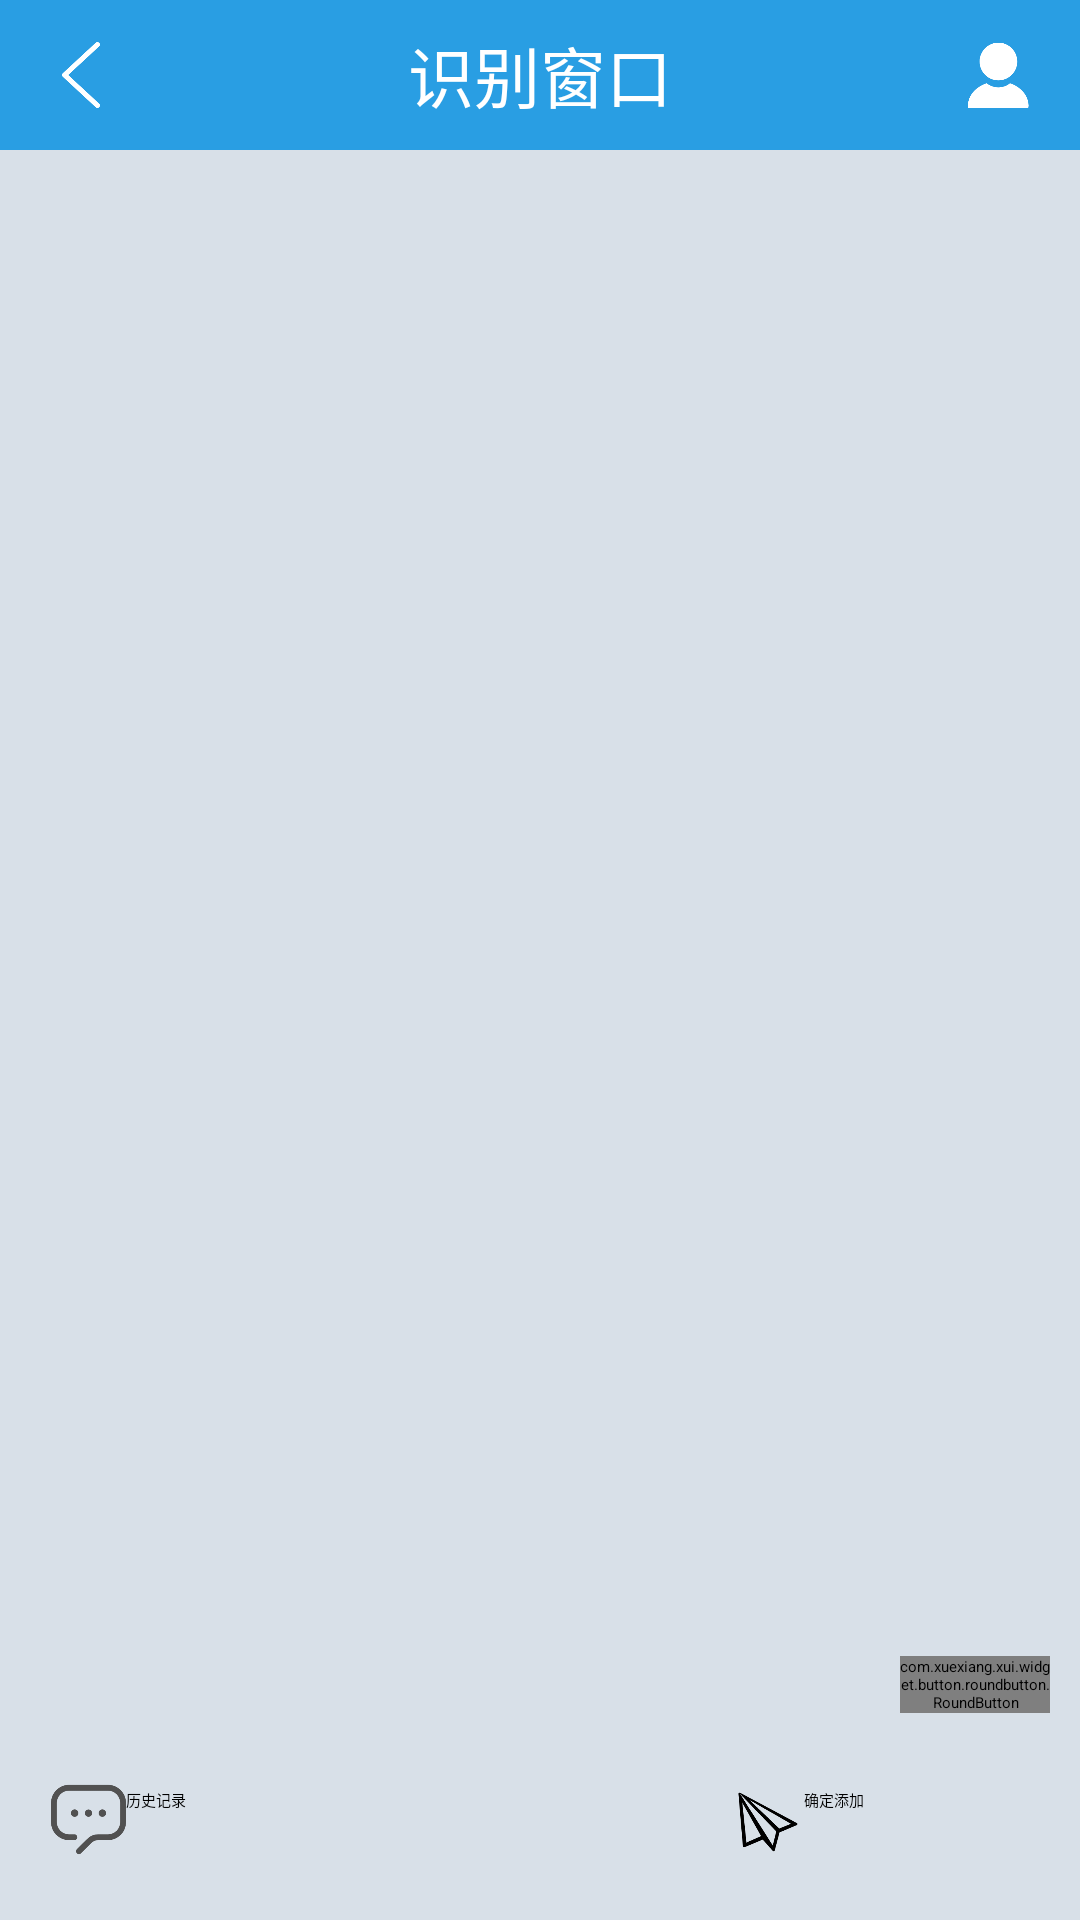

This screen was rendered from an Android layout file. Write that file and the resources it references.
<!-- AndroidManifest.xml: application theme AppTheme -->
<!-- res/layout/activity_main.xml -->
<?xml version="1.0" encoding="utf-8"?>
<LinearLayout xmlns:android="http://schemas.android.com/apk/res/android"
    xmlns:app="http://schemas.android.com/apk/res-auto"
    xmlns:tools="http://schemas.android.com/tools"
    android:id="@+id/root_layout"
    android:layout_width="match_parent"
    android:layout_height="match_parent"
    android:background="#d8e0e8"
    android:orientation="vertical"
    tools:context=".MainActivity">

    <include layout = "@layout/navigation"
        tools:ignore="ResourceCycle" />

    <ImageView
        android:id="@+id/imageView"
        android:layout_width="match_parent"
        android:layout_height="0dp"
        android:layout_weight="1"
        android:layout_marginTop="30dp" />
    <LinearLayout
        android:layout_width="match_parent"
        android:layout_height="wrap_content"
        android:orientation="vertical">
        <LinearLayout
            android:layout_width="match_parent"
            android:layout_height="wrap_content"
            android:layout_margin="10dp"
            android:orientation="horizontal">


            <EditText
                android:id="@+id/input"
                style="@style/EditText.Normal"
                android:layout_width="280dp"
                android:layout_height="32dp"
                android:singleLine="true" />

            <com.xuexiang.xui.widget.button.roundbutton.RoundButton
                style="@style/RoundButton.Auto"
                android:layout_width="wrap_content"
                android:layout_height="wrap_content"
                android:id="@+id/yes"
                android:gravity="center"
                android:text="确定/继续"
                android:textSize="12dp"
                android:layout_marginLeft="10dp"
                app:rb_isRadiusAdjustBounds="true"
                android:textColor="@color/xui_default_round_btn_white_text"
                app:rb_backgroundColor="@color/xui_round_btn_blow_bg"
                app:rb_borderColor="@color/xui_round_btn_blow_bg" />

        </LinearLayout>


        <LinearLayout
            android:layout_width="match_parent"
            android:layout_height="40dp"
            android:layout_marginLeft="4dp"
            android:layout_marginRight="4dp"
            android:layout_marginBottom="6dp">

            <ImageView
                android:layout_width="25dp"
                android:layout_height="25dp"
                android:layout_marginStart="13dp"
                android:background="@drawable/bt_history2" />

            <Button
                android:id="@+id/btn_history"
                android:layout_width="fill_parent"
                android:layout_height="wrap_content"
                android:layout_marginEnd="8dp"
                android:layout_weight="1"
                android:background="#d8e0e8"
                android:layout_marginTop="2dp"
                android:gravity=""
                android:text="历史记录"
                android:textColor="@color/black" />

            <ImageView
                android:layout_width="25dp"
                android:layout_height="25dp" />

            <TextView
                android:id="@+id/btn_start_recognize"
                android:layout_width="fill_parent"
                android:layout_height="wrap_content"
                android:layout_marginEnd="8dp"
                android:layout_weight="1"
                android:gravity=""
                android:textColor="@color/black" />

            <ImageView
                android:layout_width="25dp"
                android:layout_height="25dp"
                android:background="@drawable/bt_send" />

            <Button
                android:id="@+id/send"
                android:layout_width="fill_parent"
                android:layout_height="wrap_content"
                android:layout_marginEnd="4dp"
                android:layout_marginTop="2dp"
                android:layout_weight="1"
                android:background="#d8e0e8"
                android:gravity=""
                android:text="确定添加"
                android:textColor="@color/black" />

        </LinearLayout>
    </LinearLayout>

</LinearLayout>
<!-- res/layout/navigation.xml (included above) -->
<?xml version="1.0" encoding="utf-8"?>
<FrameLayout xmlns:android="http://schemas.android.com/apk/res/android"
    android:orientation="vertical"
    android:layout_width="match_parent"
    android:layout_height="@dimen/navBarHeight"
    android:paddingLeft="@dimen/maginSize"
    android:paddingRight="@dimen/maginSize"
    android:background="#299EE3"
    >
    <ImageView
        android:id="@+id/cc"
        android:layout_width="22dp"
        android:layout_height="22dp"
        android:layout_gravity="center_vertical"
        android:background="@drawable/back"/>
    <TextView
        android:id="@+id/tv_title"
        android:layout_width="wrap_content"
        android:layout_height="wrap_content"
        android:text="识别窗口"
        android:textColor="@color/white"
        android:layout_gravity="center"
        android:textSize="@dimen/navBarTitleSize"
        />
    <ImageView
        android:id="@+id/iv_change"
        android:layout_width="22dp"
        android:layout_height="22dp"
        android:src="@drawable/login"
        android:layout_gravity="right|center_vertical"
        />

</FrameLayout>
<!-- resources referenced by this layout -->
<resources>
  <color name="black">#000000</color>
  <color name="white">#ffffff</color>
  <dimen name="maginSize">16dp</dimen>
  <dimen name="navBarHeight">50dp</dimen>
  <dimen name="navBarTitleSize">22dp</dimen>
  <!-- drawable back: png bitmap (drawable, 4520 bytes) -->
  <!-- drawable bt_history2: png bitmap (drawable, 6490 bytes) -->
  <!-- drawable bt_send: png bitmap (drawable, 7711 bytes) -->
  <!-- drawable login: png bitmap (drawable, 4825 bytes) -->
  <style name="AppTheme" parent="XUITheme.Phone">
          
          <item name="colorPrimary">@color/colorPrimary</item>
          <item name="colorPrimaryDark">@color/colorPrimaryDark</item>
          <item name="colorAccent">@color/colorAccent</item>
          //RadioButton点击颜色
  
      </style>
  <color name="colorPrimary">#299EE3</color>
  <color name="colorPrimaryDark">#299EE3</color>
  <color name="colorAccent">#299EE3</color>
</resources>
